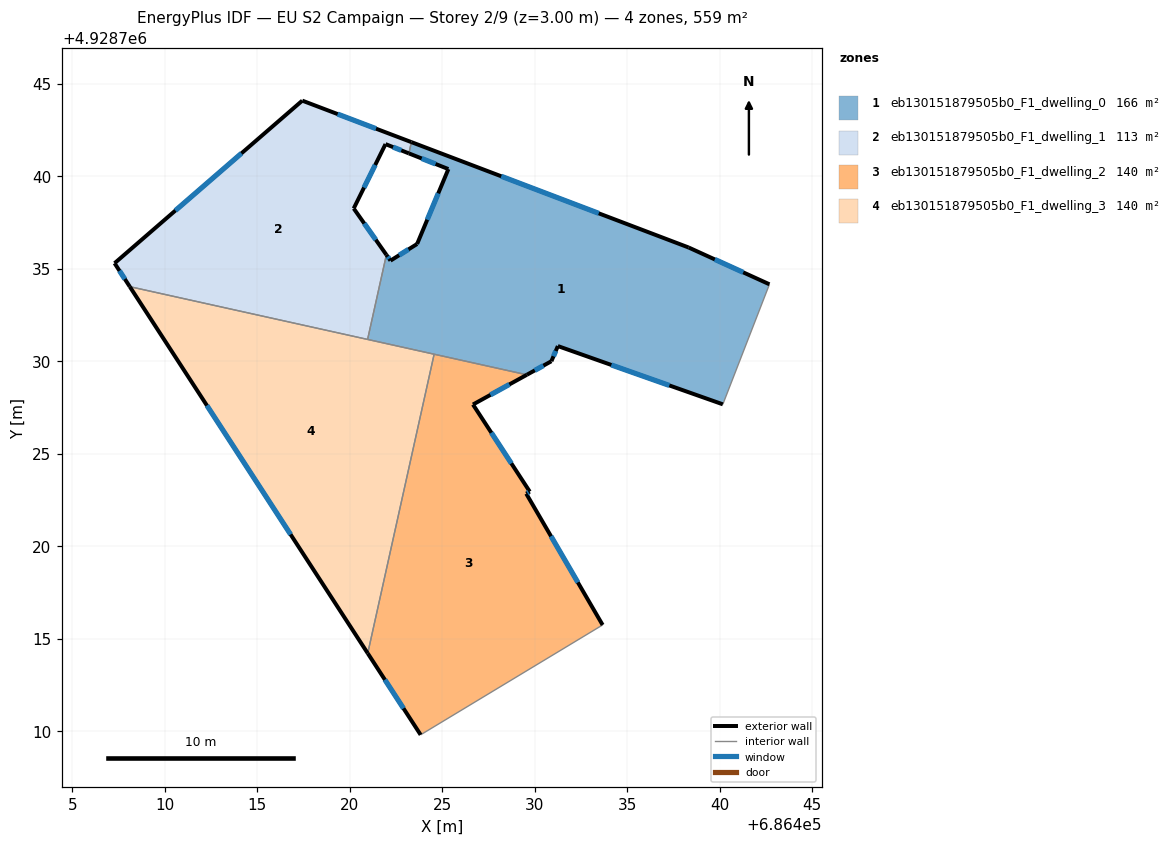
=== STOREY PLAN SPEC (per zone: floor XY polygon, exterior-wall plan segments, windows/doors) ===
zone 1: eb130151879505b0_F1_dwelling_0  (166.1 m²)
  floor: (686438.32, 4928736.16) (686442.69, 4928734.17) (686440.18, 4928727.68) (686431.26, 4928730.83) (686430.91, 4928730.01) (686429.58, 4928729.27) (686420.97, 4928731.19) (686421.98, 4928735.76) (686422.20, 4928735.45) (686423.65, 4928736.35) (686425.33, 4928740.40) (686423.20, 4928741.25) (686423.33, 4928741.86)
  exterior wall: (686422.20, 4928735.45) – (686421.98, 4928735.76)  [0.4 m]
    window: (686422.13, 4928735.55) – (686422.05, 4928735.66)  [0.1 m²]
  exterior wall: (686423.65, 4928736.35) – (686422.20, 4928735.45)  [1.7 m]
    window: (686423.18, 4928736.06) – (686422.67, 4928735.74)  [0.6 m²]
  exterior wall: (686425.33, 4928740.40) – (686423.65, 4928736.35)  [4.4 m]
    window: (686424.79, 4928739.08) – (686424.19, 4928737.66)  [1.6 m²]
  exterior wall: (686423.20, 4928741.25) – (686425.33, 4928740.40)  [2.3 m]
    window: (686423.89, 4928740.97) – (686424.64, 4928740.67)  [0.9 m²]
  exterior wall: (686438.32, 4928736.16) – (686423.33, 4928741.86)  [16.0 m]
    window: (686433.47, 4928738.00) – (686428.19, 4928740.01)  [5.9 m²]
  exterior wall: (686442.69, 4928734.17) – (686438.32, 4928736.16)  [4.8 m]
    window: (686441.28, 4928734.81) – (686439.74, 4928735.51)  [1.8 m²]
  exterior wall: (686431.26, 4928730.83) – (686440.18, 4928727.68)  [9.5 m]
    window: (686434.15, 4928729.81) – (686437.28, 4928728.70)  [3.5 m²]
  exterior wall: (686430.91, 4928730.01) – (686431.26, 4928730.83)  [0.9 m]
    window: (686431.02, 4928730.27) – (686431.14, 4928730.56)  [0.3 m²]
  exterior wall: (686429.58, 4928729.27) – (686430.91, 4928730.01)  [1.5 m]
    window: (686430.01, 4928729.51) – (686430.47, 4928729.77)  [0.6 m²]
  interior walls: 5
zone 2: eb130151879505b0_F1_dwelling_1  (113.1 m²)
  floor: (686423.33, 4928741.86) (686423.20, 4928741.25) (686421.94, 4928741.75) (686420.22, 4928738.27) (686421.98, 4928735.76) (686420.97, 4928731.19) (686408.11, 4928734.04) (686407.29, 4928735.31) (686417.44, 4928744.10)
  exterior wall: (686423.33, 4928741.86) – (686417.44, 4928744.10)  [6.3 m]
    window: (686421.42, 4928742.58) – (686419.35, 4928743.37)  [2.3 m²]
  exterior wall: (686421.94, 4928741.75) – (686423.20, 4928741.25)  [1.4 m]
    window: (686422.35, 4928741.58) – (686422.79, 4928741.41)  [0.5 m²]
  exterior wall: (686420.22, 4928738.27) – (686421.94, 4928741.75)  [3.9 m]
    window: (686420.77, 4928739.40) – (686421.38, 4928740.62)  [1.4 m²]
  exterior wall: (686421.98, 4928735.76) – (686420.22, 4928738.27)  [3.1 m]
    window: (686421.41, 4928736.57) – (686420.79, 4928737.45)  [1.1 m²]
  exterior wall: (686407.29, 4928735.31) – (686408.11, 4928734.04)  [1.5 m]
    window: (686407.55, 4928734.90) – (686407.84, 4928734.45)  [0.6 m²]
  exterior wall: (686417.44, 4928744.10) – (686407.29, 4928735.31)  [13.4 m]
    window: (686414.15, 4928741.25) – (686410.58, 4928738.16)  [5.0 m²]
  interior walls: 3
zone 3: eb130151879505b0_F1_dwelling_2  (139.6 m²)
  floor: (686429.58, 4928729.27) (686426.67, 4928727.67) (686429.73, 4928722.96) (686429.55, 4928722.85) (686433.68, 4928715.75) (686423.83, 4928709.81) (686420.97, 4928714.21) (686424.56, 4928730.39)
  exterior wall: (686420.97, 4928714.21) – (686423.83, 4928709.81)  [5.3 m]
    window: (686421.90, 4928712.79) – (686422.91, 4928711.24)  [1.9 m²]
  exterior wall: (686426.67, 4928727.67) – (686429.58, 4928729.27)  [3.3 m]
    window: (686427.61, 4928728.19) – (686428.63, 4928728.75)  [1.2 m²]
  exterior wall: (686429.73, 4928722.96) – (686426.67, 4928727.67)  [5.6 m]
    window: (686428.74, 4928724.48) – (686427.66, 4928726.14)  [2.1 m²]
  exterior wall: (686429.55, 4928722.85) – (686429.73, 4928722.96)  [0.2 m]
    window: (686429.61, 4928722.88) – (686429.67, 4928722.92)  [0.1 m²]
  exterior wall: (686433.68, 4928715.75) – (686429.55, 4928722.85)  [8.2 m]
    window: (686432.34, 4928718.05) – (686430.88, 4928720.55)  [3.0 m²]
  interior walls: 3
zone 4: eb130151879505b0_F1_dwelling_3  (139.6 m²)
  floor: (686424.56, 4928730.39) (686420.97, 4928714.21) (686408.11, 4928734.04)
  exterior wall: (686408.11, 4928734.04) – (686420.97, 4928714.21)  [23.6 m]
    window: (686412.28, 4928727.61) – (686416.80, 4928720.64)  [8.8 m²]
  interior walls: 3

=== DERIVED (storey summary) ===
Building: EU S2 Campaign
Storey: 2 of 9  (floor level z = 3.00 m)
Storey gross floor area: 558.5 m²
Zones on this storey: 4
  - eb130151879505b0_F1_dwelling_0: floor 166.1 m²; exterior wall 41.5 m (124.4 m²); 9 window(s) 15.4 m²; WWR 12.4%
  - eb130151879505b0_F1_dwelling_1: floor 113.1 m²; exterior wall 29.6 m (88.7 m²); 6 window(s) 11.0 m²; WWR 12.4%
  - eb130151879505b0_F1_dwelling_2: floor 139.6 m²; exterior wall 22.6 m (67.9 m²); 5 window(s) 8.4 m²; WWR 12.4%
  - eb130151879505b0_F1_dwelling_3: floor 139.6 m²; exterior wall 23.6 m (70.9 m²); 1 window(s) 8.8 m²; WWR 12.4%
Zone adjacency (shared interzone walls):
  - eb130151879505b0_F1_dwelling_0 ↔ eb130151879505b0_F1_dwelling_1
  - eb130151879505b0_F1_dwelling_0 ↔ eb130151879505b0_F1_dwelling_2
  - eb130151879505b0_F1_dwelling_0 ↔ eb130151879505b0_F1_dwelling_3
  - eb130151879505b0_F1_dwelling_1 ↔ eb130151879505b0_F1_dwelling_3
  - eb130151879505b0_F1_dwelling_2 ↔ eb130151879505b0_F1_dwelling_3